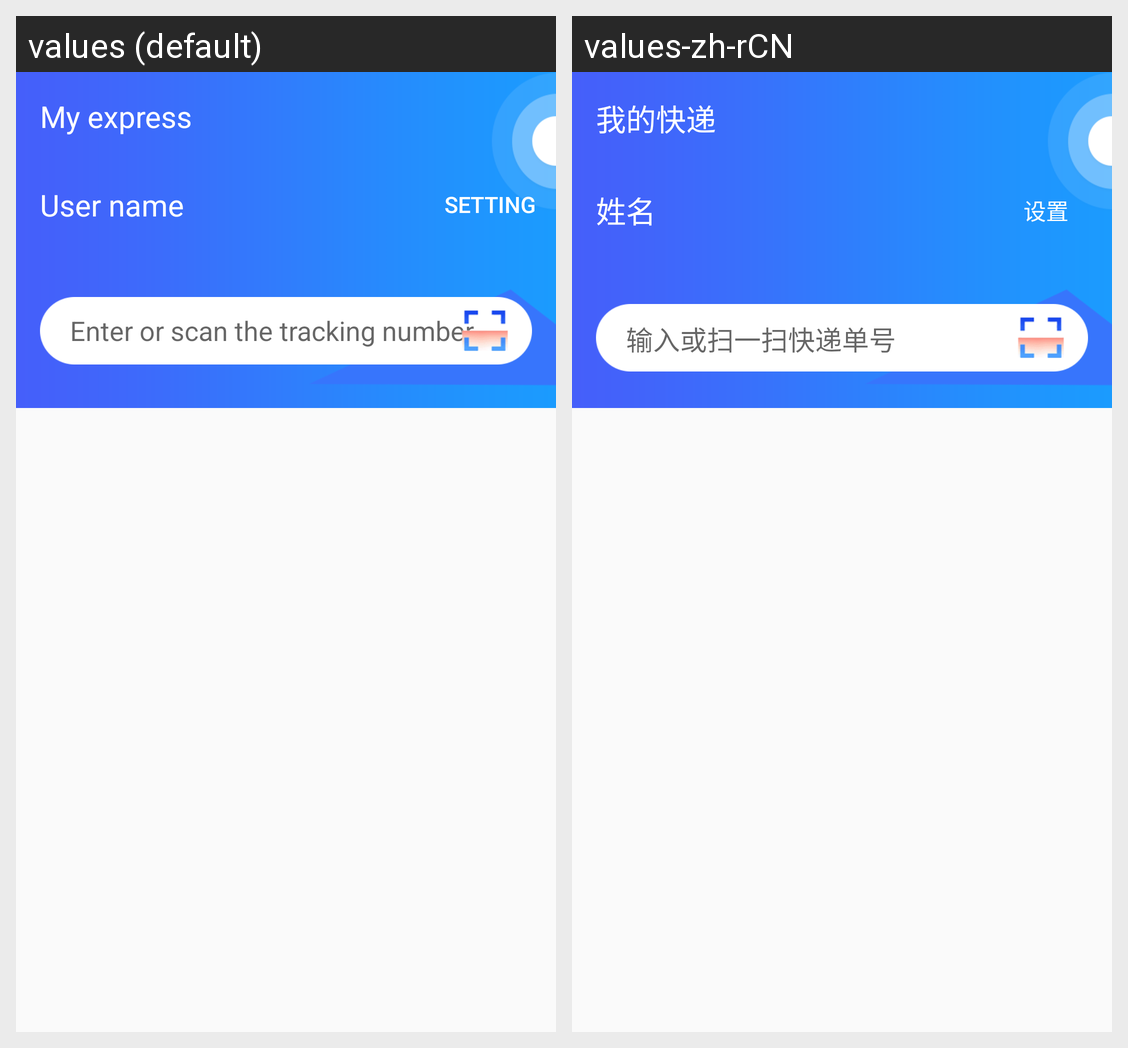

This grid shows one Android layout under two languages. Give, for every string resource on the screen, its name, the default text and each shown locale's text.
Android screen res/layout/fragment_main.xml rendered under 2 locales, left to right: values (default), values-zh-rCN. Device: Nexus 5 (rendered at 1080×1920; each locale shown at half size, 540×960, under a caption strip naming it); theme AppTheme.
Strings drawn on this screen, with the default value and each locale's value (text and hints the layout hard-codes, and strings that could not be matched under every locale, appear in the picture but are not listed):

my_express
  values: My express
  values-zh-rCN: 我的快递

user_name
  values: User name
  values-zh-rCN: 姓名

setting
  values: Setting
  values-zh-rCN: 设置

input_express_number_hint
  values: Enter or scan the tracking number.
  values-zh-rCN: 输入或扫一扫快递单号
